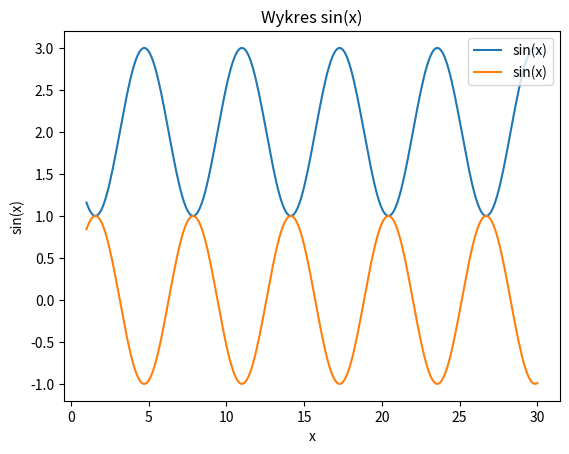

Here is the Python script that generated this plot:
import matplotlib.pyplot as plt
import numpy as np

x = np.arange(1, 30.1, 0.1)
s1 = (np.sin(x)*(-1))+2
s2 = np.sin(x)
plt.plot(x, s1, label='sin(x)')
plt.plot(x, s2, label='sin(x)')
plt.xlabel('x')
plt.ylabel('sin(x)')
plt.title("Wykres sin(x)")
plt.legend()

plt.show()